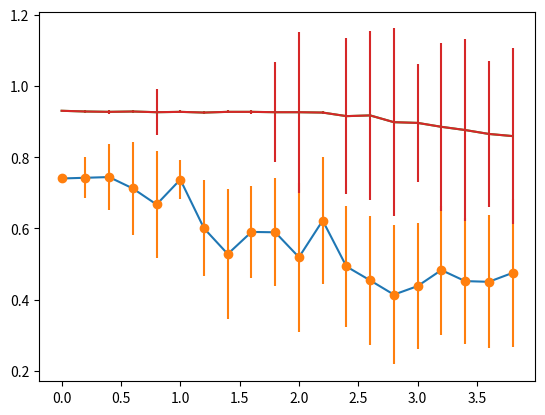

Generate this figure with matplotlib:
from __future__ import division
import numpy as np
import matplotlib.pyplot as plt

delta = [0, 0.2, 0.4, 0.6, 0.8, 1, 1.2, 1.4, 1.6, 1.8, 2, 2.2, 2.4, 2.6, 2.8, 3, 3.2, 3.4, 3.6, 3.8]

meanAccuracyBefore = [0.74, 0.742, 0.744, 0.712, 0.667, 0.737, 0.6, 0.528, 0.59, 0.589, 0.519, 0.622, 0.493, 0.454, 0.414, 0.438, 0.483, 0.452, 0.45, 0.475]
meanAccuracyAfter = [0.93, 0.928, 0.927, 0.928, 0.926, 0.927, 0.925, 0.927, 0.927, 0.926, 0.926, 0.925, 0.915, 0.917, 0.898, 0.896, 0.885, 0.876, 0.865, 0.859]

stdDeviationBefore = [0, 0.057, 0.093, 0.131, 0.15, 0.054, 0.135, 0.183, 0.129, 0.151, 0.209, 0.178, 0.17, 0.182, 0.196, 0.177, 0.181, 0.176, 0.187, 0.208]
stdDeviationAfter = [0, 0.004, 0.005, 0.004, 0.064, 0.004, 0.005, 0.004, 0.005, 0.14, 0.226, 0.004, 0.218, 0.237, 0.263, 0.166, 0.236, 0.255, 0.205, 0.247]

x = np.array(delta)
y = np.array(meanAccuracyBefore)
y2 = np.array(meanAccuracyAfter)

e = np.array(stdDeviationBefore)
e2 = np.array(stdDeviationAfter)

# plt.errorbar(x, y, e, linestyle='solid', marker='^')
# plt.errorbar(x, y2, e2, linestyle='solid', marker='^')

# plt.show()
plt.plot(x, y)
plt.errorbar(x, y, yerr = e, fmt='o')
plt.errorbar(x, y2)
plt.errorbar(x, y2, yerr = e2, fmt='-')

plt.show()